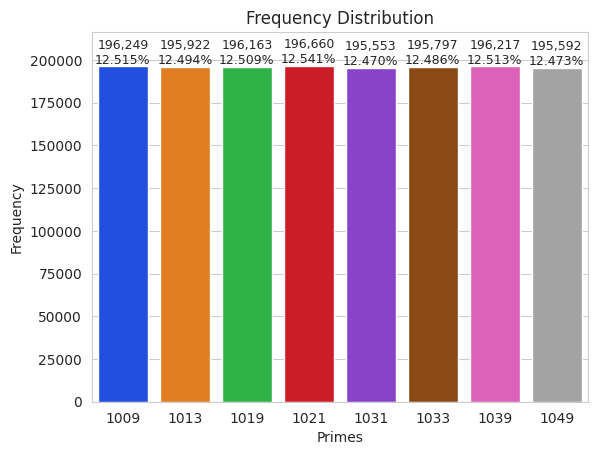

Generate this figure with matplotlib:
# [redacted]

import math
import matplotlib.pyplot as plt # why so slow? https://stackoverflow.com/questions/8955869/why-is-plotting-with-matplotlib-so-slow
import seaborn as sns
import numpy as np
import time

def get_rando_numbers(count=100, min=1, max=20):
    from random import randint
    COUNT = count
    START = min
    END = max
    return [randint(START, END) for x in range(COUNT)]

def is_prime(number):
    for i in range(2, math.floor(math.sqrt(number))):
        if number % i == 0:
            return False
    return True

def get_primes(min, max):
    primes = set()
    for number in range(min, max + 1):
        if is_prime(number):
            primes.add(number)
    print(primes)
    return primes

def show_freq_distribution(chart_title='Frequency Distribution', axis_lbl = '', data=[], data_labels=True, vertical=True):
    '''
    Displays a bar chart representing the frequency distribution of the unique values of a given List object.

            Parameters:
                    chart_title (str): a string representing the chart title
                    axis_lbl (str): a string representing the axis label for the dependent variable 
                    data (List): a list containing the datapoints to be charted 
                    data_labels (bool): a boolean value indicating whether to display the frequency value and percentage over each bar 

            Returns:
                    None
    '''
    this_data = data
    this_y_label = 'Frequency'

    vals, freq = np.unique(this_data, return_counts=True)
    sns.set_style('whitegrid')

    axes = sns.barplot(x=vals, y=freq, palette='bright')
    title = chart_title
    x_label = axis_lbl
    y_label = this_y_label

    axes.set_title(title)
    axes.set(xlabel=x_label, ylabel=y_label)
    axes.set_ylim(top=max(freq) * 1.10)

    for bar, freq in zip(axes.patches, freq):
        text_x = bar.get_x() + bar.get_width() / 2.0
        text_y = bar.get_height()
        text = ''
        if data_labels:
            text = f'{freq:,}\n{freq / len(this_data):.3%}'
        axes.text(text_x, text_y, text, fontsize=9, ha='center', va='bottom')

    plt.show()

MIN = 1000
MAX = 1050
def main():
    start = time.time()
    COUNT = 10_000_000

    #for testing
    #COUNT = 100
    #primes = [1009, 1013, 1019, 1021, 1031, 1033, 1039, 1049]

    rando_numbers = get_rando_numbers(COUNT, MIN, MAX) # generate random integers from MIN to MAX inclusively
    primes = get_primes(MIN, MAX)

    end1 = time.time()
    print(f'Execution time: {end1 - start} sec') 

    random_primes = []
    for number in rando_numbers:
        if number in primes:
        #if is_prime(number):
            random_primes.append(number)
    
    end2 = time.time()
    print(f'Execution time: {end2 - end1} sec') 
    
    show_freq_distribution(chart_title='Frequency Distribution', axis_lbl = 'Primes', data=random_primes, data_labels=True, vertical=True)


main()